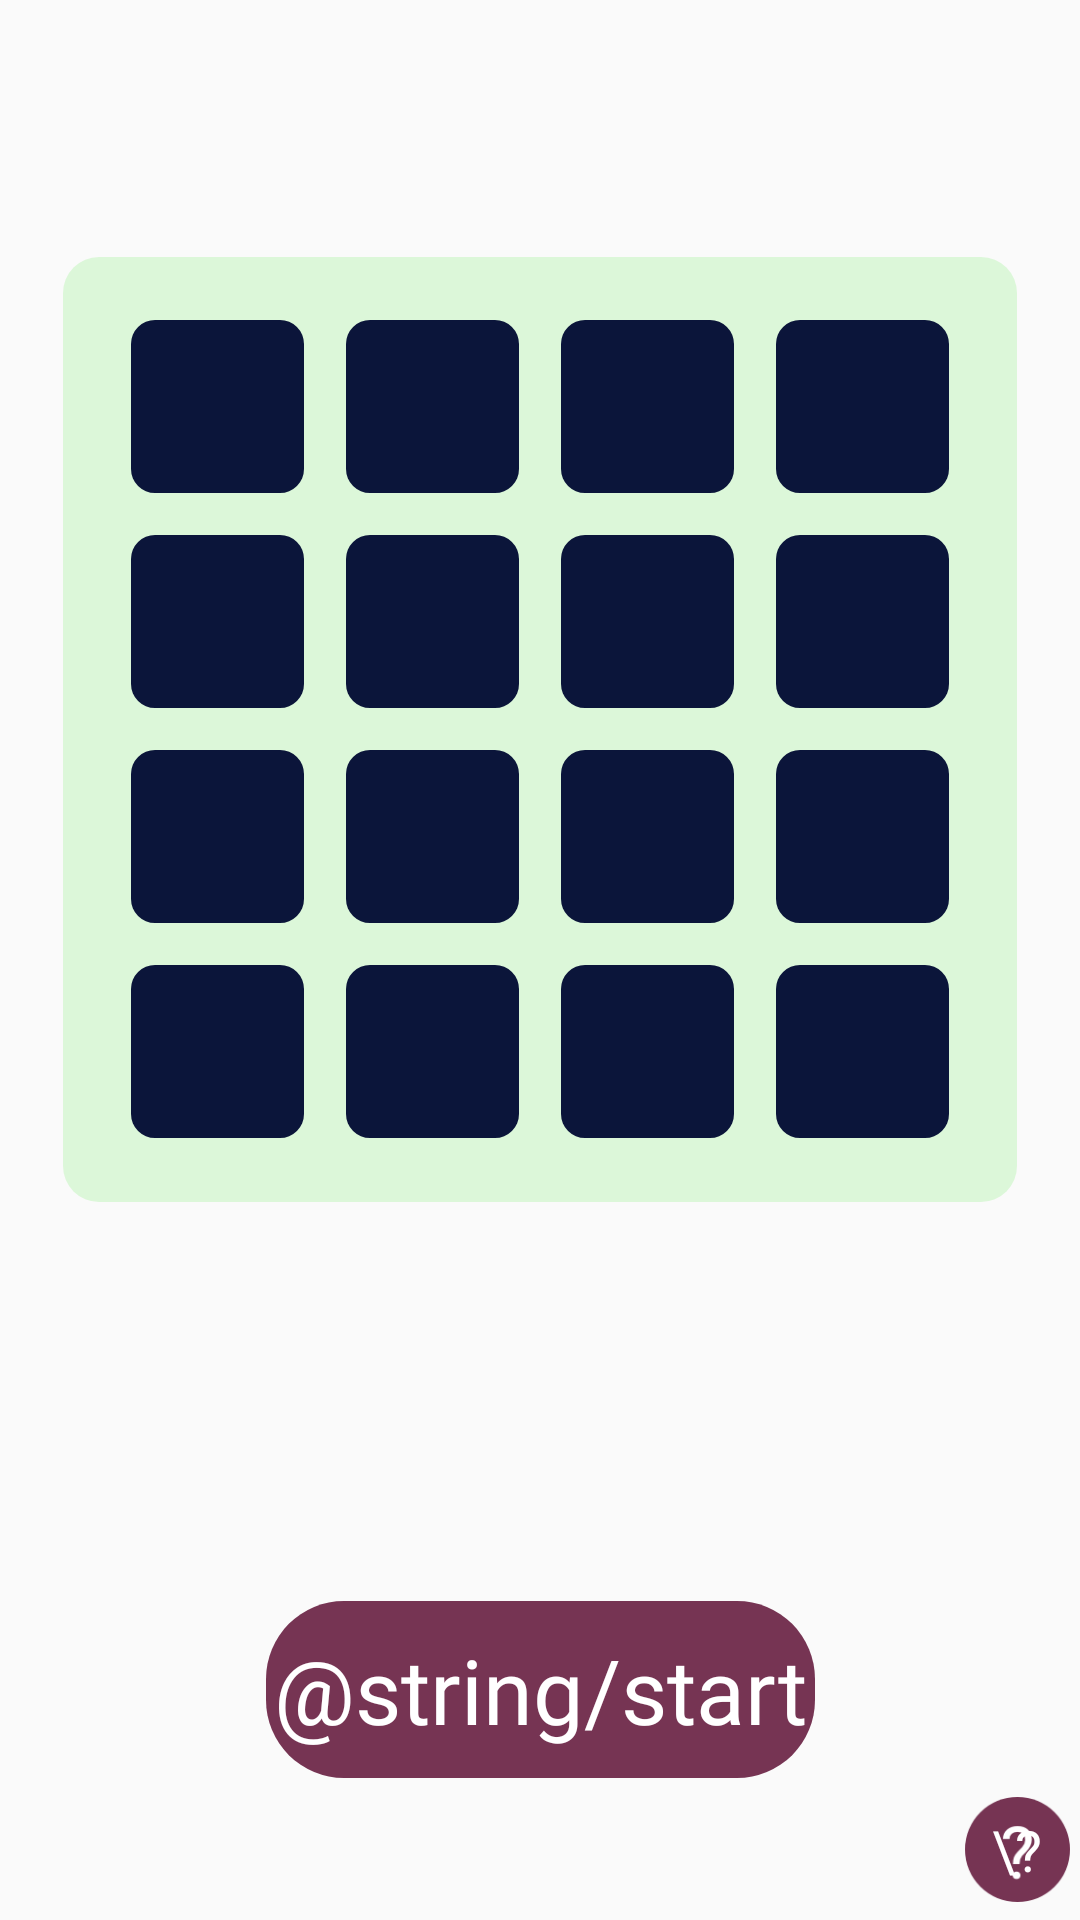

Write the Android layout XML for this screen, with the resource values it uses.
<!-- AndroidManifest.xml: application theme Theme.MemoryGames -->
<!-- res/layout/fragment_tiles_start.xml -->
<?xml version="1.0" encoding="utf-8"?>
<FrameLayout xmlns:android="http://schemas.android.com/apk/res/android"
    xmlns:app="http://schemas.android.com/apk/res-auto"
    xmlns:tools="http://schemas.android.com/tools"
    android:layout_width="match_parent"
    android:layout_height="match_parent"
    tools:context=".TilesFragment_Start"
    android:layout_gravity="center">

    <androidx.constraintlayout.widget.ConstraintLayout
        android:layout_width="match_parent"
        android:id="@+id/constraintLayout"
        android:layout_height="match_parent">


        <Button
            android:id="@+id/startButton"
            style="@style/startButtonStyle"
            android:layout_width="wrap_content"
            android:layout_height="wrap_content"
            app:layout_constraintBottom_toBottomOf="parent"
            app:layout_constraintEnd_toEndOf="parent"
            app:layout_constraintStart_toStartOf="parent"
            app:layout_constraintTop_toBottomOf="@+id/guidelineBottom" />


        <LinearLayout
            android:id="@+id/grid"
            android:layout_width="wrap_content"
            android:layout_height="wrap_content"
            android:background="@drawable/tiles_background"
            android:gravity="center"
            android:orientation="vertical"
            app:layout_constraintBottom_toTopOf="@+id/guidelineBottom"
            app:layout_constraintEnd_toEndOf="parent"
            app:layout_constraintStart_toStartOf="parent"
            app:layout_constraintTop_toTopOf="parent">

            <LinearLayout
                android:id="@+id/row1"
                android:layout_width="wrap_content"
                android:layout_height="wrap_content"
                app:layout_constraintEnd_toEndOf="@+id/tilesBackground"
                app:layout_constraintStart_toStartOf="@+id/tilesBackground">

                <Button style="@style/tile" />

                <Button style="@style/tile" />

                <Button style="@style/tile" />

                <Button style="@style/tile" />

            </LinearLayout>

            <LinearLayout
                android:id="@+id/row2"
                android:layout_width="wrap_content"
                android:layout_height="wrap_content"
                app:layout_constraintEnd_toEndOf="@+id/tilesBackground"
                app:layout_constraintStart_toStartOf="@+id/tilesBackground">

                <Button style="@style/tile" />

                <Button style="@style/tile" />

                <Button style="@style/tile" />

                <Button style="@style/tile" />

            </LinearLayout>

            <LinearLayout
                android:id="@+id/row3"
                android:layout_width="wrap_content"
                android:layout_height="wrap_content"
                app:layout_constraintEnd_toEndOf="@+id/tilesBackground"
                app:layout_constraintStart_toStartOf="@+id/tilesBackground">

                <Button style="@style/tile" />

                <Button style="@style/tile" />

                <Button style="@style/tile" />

                <Button style="@style/tile" />

            </LinearLayout>

            <LinearLayout
                android:id="@+id/row4"
                android:layout_width="wrap_content"
                android:layout_height="wrap_content"
                app:layout_constraintEnd_toEndOf="@+id/tilesBackground"
                app:layout_constraintStart_toStartOf="@+id/tilesBackground">

                <Button style="@style/tile" />

                <Button style="@style/tile" />

                <Button style="@style/tile" />

                <Button style="@style/tile" />

            </LinearLayout>

        </LinearLayout>

        <Button
            android:id="@+id/helpIcon"
            style="@style/helpIconStyle"
            android:text="\?"
            app:layout_constraintBottom_toBottomOf="parent"
            app:layout_constraintEnd_toEndOf="parent"
            app:layout_constraintHorizontal_bias="0.99"
            app:layout_constraintStart_toStartOf="parent"
            app:layout_constraintTop_toTopOf="parent"
            app:layout_constraintVertical_bias="0.99" />

        <androidx.constraintlayout.widget.Guideline
            android:id="@+id/guidelineBottom"
            android:layout_width="wrap_content"
            android:layout_height="wrap_content"
            android:orientation="horizontal"
            app:layout_constraintGuide_percent="0.76" />

    </androidx.constraintlayout.widget.ConstraintLayout>

</FrameLayout>
<!-- resources referenced by this layout -->
<resources>
  <!-- drawable tiles_background (drawable) -->
  <vector xmlns:android="http://schemas.android.com/apk/res/android"
      android:width="318dp"
      android:height="315dp"
      android:viewportWidth="318"
      android:viewportHeight="315">
    <path
        android:pathData="M12,0L306,0A12,12 0,0 1,318 12L318,303A12,12 0,0 1,306 315L12,315A12,12 0,0 1,0 303L0,12A12,12 0,0 1,12 0z"
        android:fillColor="#dcf7d9"/>
  </vector>
  <style name="helpIconStyle">
          <item name="android:layout_width">35dp</item>
          <item name="android:layout_height">35dp</item>
          <item name="android:background">@drawable/ic_help</item>
          <item name="android:fontFamily">@font/roboto_regular</item>
          <item name="android:textColor">@color/white</item>
          <item name="android:textSize">19sp</item>
      </style>
  <style name="startButtonStyle">
          <item name="android:background">@drawable/start_button</item>
          <item name="android:fontFamily">@font/roboto_regular</item>
          <item name="android:text">@string/start</item>
          <item name="android:textAllCaps">false</item>
          <item name="android:textColor">@color/white</item>
          <item name="android:textSize">30sp</item>
      </style>
  <style name="tile">
          <item name="android:layout_height">57.5dp</item>
          <item name="android:layout_width">57.5dp</item>
          <item name="android:background">@drawable/hidden_tile</item>
          <item name="android:layout_margin">7dp</item>
      </style>
  <style name="Theme.MemoryGames" parent="Theme.AppCompat.Light.NoActionBar">
          
          <item name="colorPrimary">@color/purple_500</item>
          <item name="colorPrimaryVariant">@color/default_background_variant</item>
          <item name="colorOnPrimary">@color/white</item>
          
          <item name="colorSecondary">@color/teal_200</item>
          <item name="colorSecondaryVariant">@color/teal_700</item>
          <item name="colorOnSecondary">@color/black</item>
          
          <item name="android:statusBarColor" tools:targetApi="l">?attr/colorPrimaryVariant</item>
      </style>
  <!-- drawable ic_help (drawable) -->
  <vector xmlns:android="http://schemas.android.com/apk/res/android"
      android:width="35dp"
      android:height="35dp"
      android:viewportWidth="35"
      android:viewportHeight="35">
    <path
        android:pathData="M17.5,17.5m-17.5,0a17.5,17.5 0,1 1,35 0a17.5,17.5 0,1 1,-35 0"
        android:fillColor="#763453"/>
  </vector>
  <color name="white">#FFFFFFFF</color>
  <!-- drawable start_button (drawable) -->
  <vector xmlns:android="http://schemas.android.com/apk/res/android"
      android:width="183dp"
      android:height="59dp"
      android:viewportWidth="183"
      android:viewportHeight="59">
    <path
        android:pathData="M26,0L157,0A26,26 0,0 1,183 26L183,33A26,26 0,0 1,157 59L26,59A26,26 0,0 1,0 33L0,26A26,26 0,0 1,26 0z"
        android:fillColor="#763453"/>
  </vector>
  <!-- drawable hidden_tile (drawable) -->
  <vector xmlns:android="http://schemas.android.com/apk/res/android"
      android:width="57.5dp"
      android:height="57.5dp"
      android:viewportWidth="57.5"
      android:viewportHeight="57.5">
    <path
        android:pathData="M8,0L49.5,0A8,8 0,0 1,57.5 8L57.5,49.5A8,8 0,0 1,49.5 57.5L8,57.5A8,8 0,0 1,0 49.5L0,8A8,8 0,0 1,8 0z"
        android:fillColor="#0b153a"/>
  </vector>
  <color name="purple_500">#FF6200EE</color>
  <color name="default_background_variant">#0B153A</color>
  <color name="teal_200">#FF03DAC5</color>
  <color name="teal_700">#FF018786</color>
  <color name="black">#FF000000</color>
</resources>
